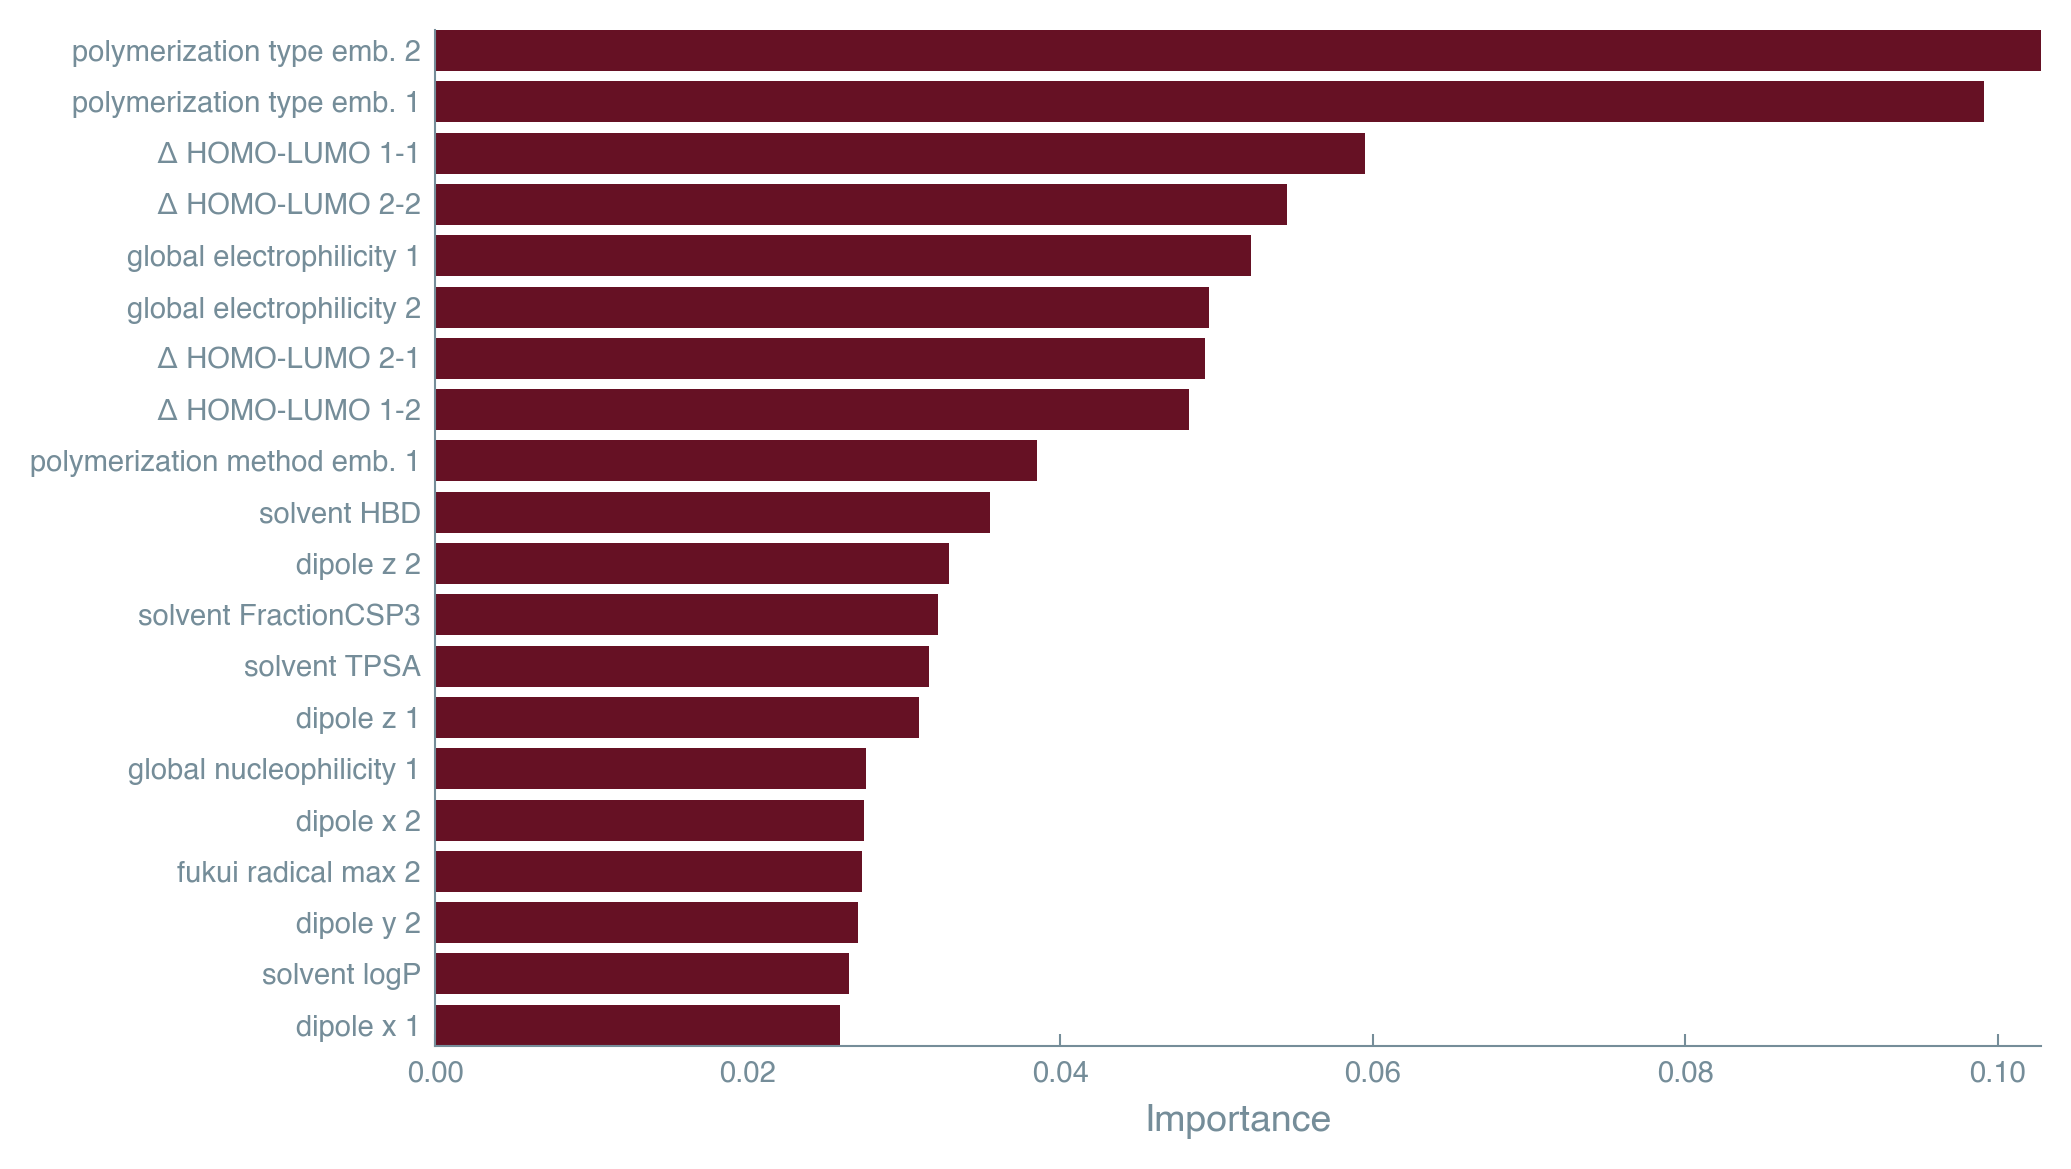

The data file committed next to this chart (first rows):
feature, importance
polytype_emb_2, 0.1028
polytype_emb_1, 0.09913
delta_HOMO_LUMO_AA, 0.05952
delta_HOMO_LUMO_BB, 0.05449
global_electrophilicity_1, 0.05221
global_electrophilicity_2, 0.04952
delta_HOMO_LUMO_BA, 0.04923
delta_HOMO_LUMO_AB, 0.04822
method_emb_1, 0.03853
solvent_HBD, 0.03549
dipole_z_2, 0.03284
solvent_FractionCSP3, 0.03217
solvent_TPSA, 0.03157
dipole_z_1, 0.03096
global_nucleophilicity_1, 0.02752
dipole_x_2, 0.02743
fukui_radical_max_2, 0.02733
dipole_y_2, 0.02701
solvent_logP, 0.02647
dipole_x_1, 0.02586
fukui_radical_max_1, 0.02543
dipole_y_1, 0.02486
method_emb_2, 0.0242
global_nucleophilicity_2, 0.02406
temperature, 0.02316
